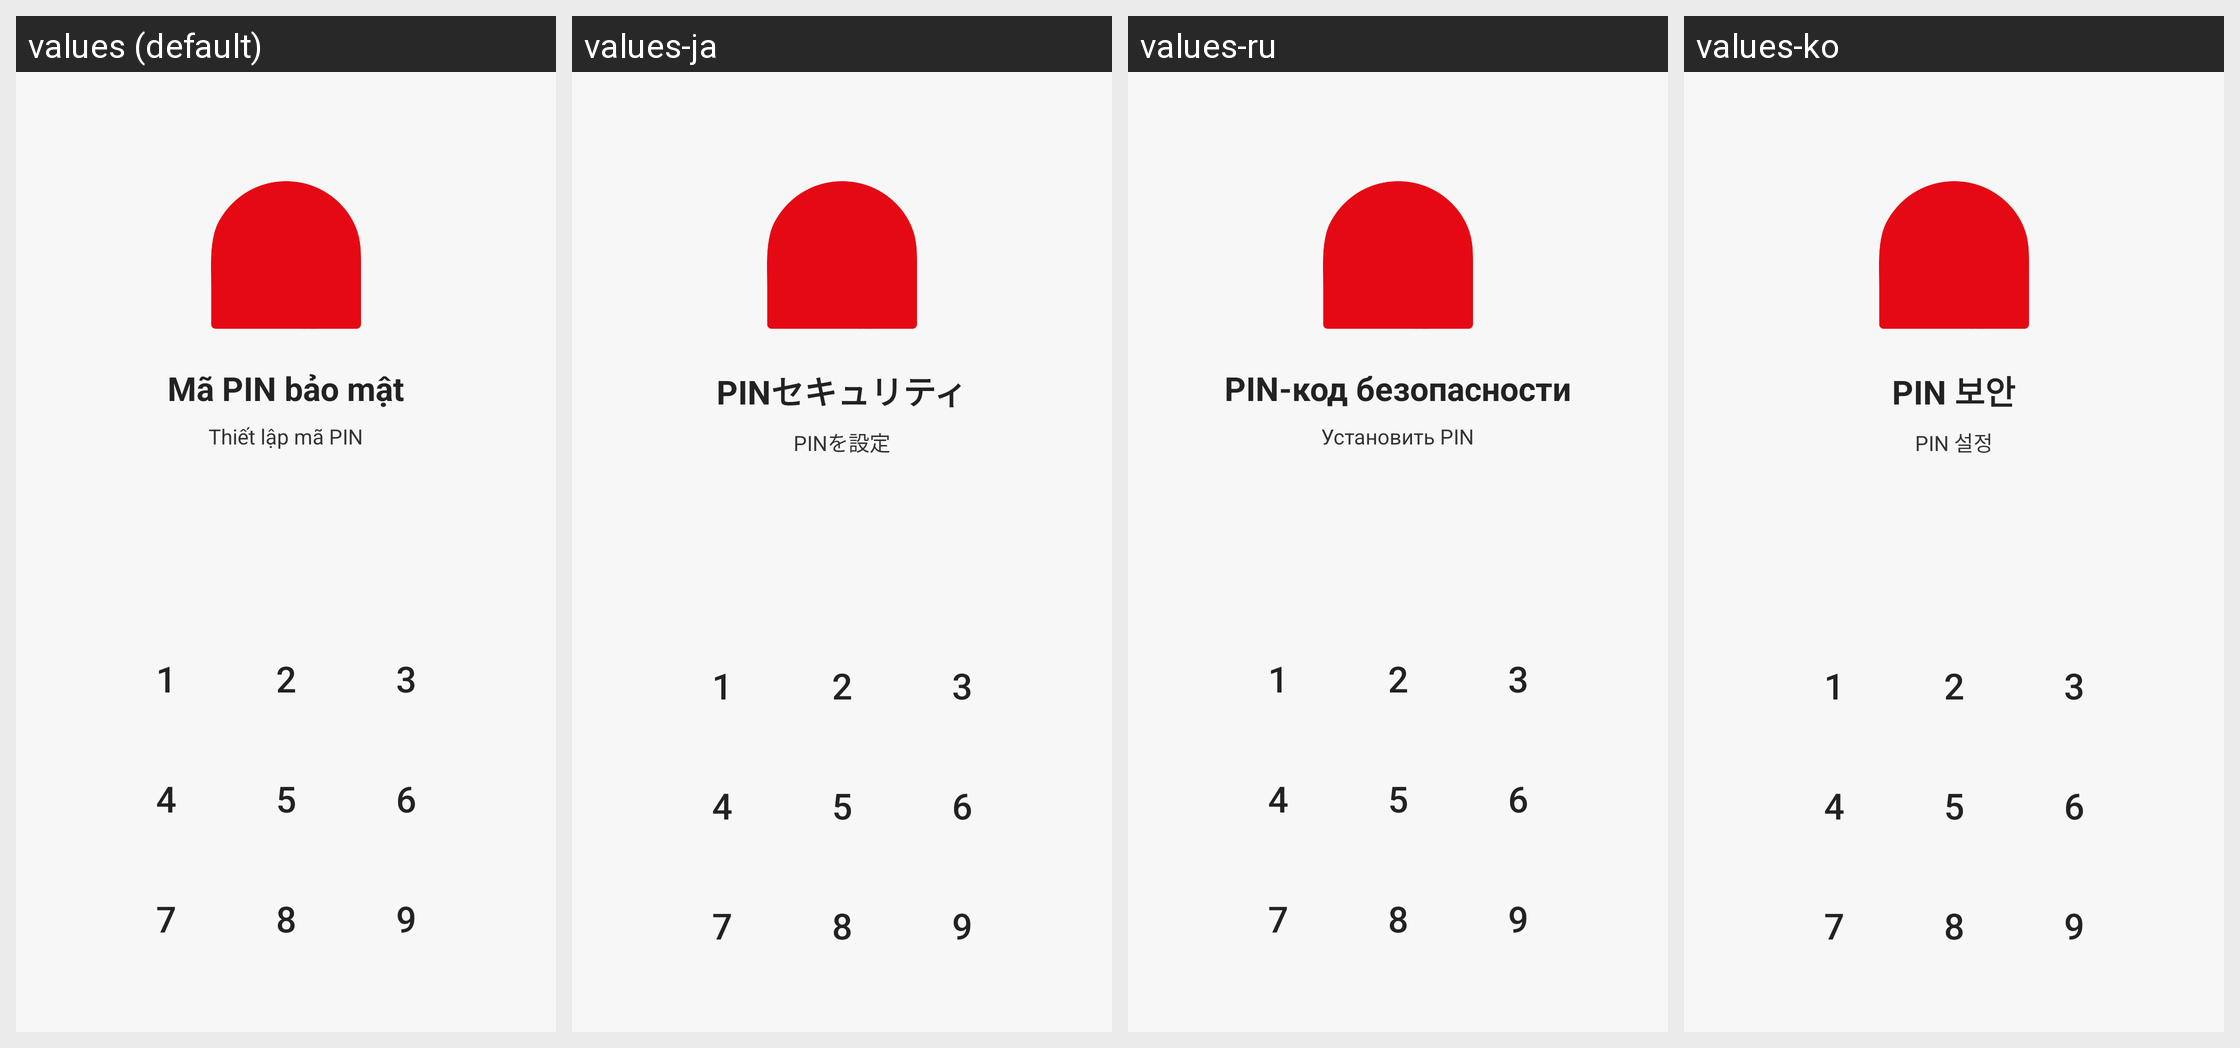

Strings drawn on this Android screen and how each of the app's shown locales translates them:
Android screen res/layout/activity_lock_screen.xml rendered under 4 locales, left to right: values (default), values-ja, values-ru, values-ko. Device: Nexus 5 (rendered at 1080×1920; each locale shown at half size, 540×960, under a caption strip naming it); theme Theme.App_movie_booking_ticket.
Other locales in the repository, not shown: values-en, values-zh.
Strings drawn on this screen, with the default value and each locale's value (text and hints the layout hard-codes, and strings that could not be matched under every locale, appear in the picture but are not listed):

pin_settings_title
  values: Mã PIN bảo mật
  values-ja: PINセキュリティ
  values-ru: PIN-код безопасности
  values-ko: PIN 보안

setup_pin
  values: Thiết lập mã PIN
  values-ja: PINを設定
  values-ru: Установить PIN
  values-ko: PIN 설정
